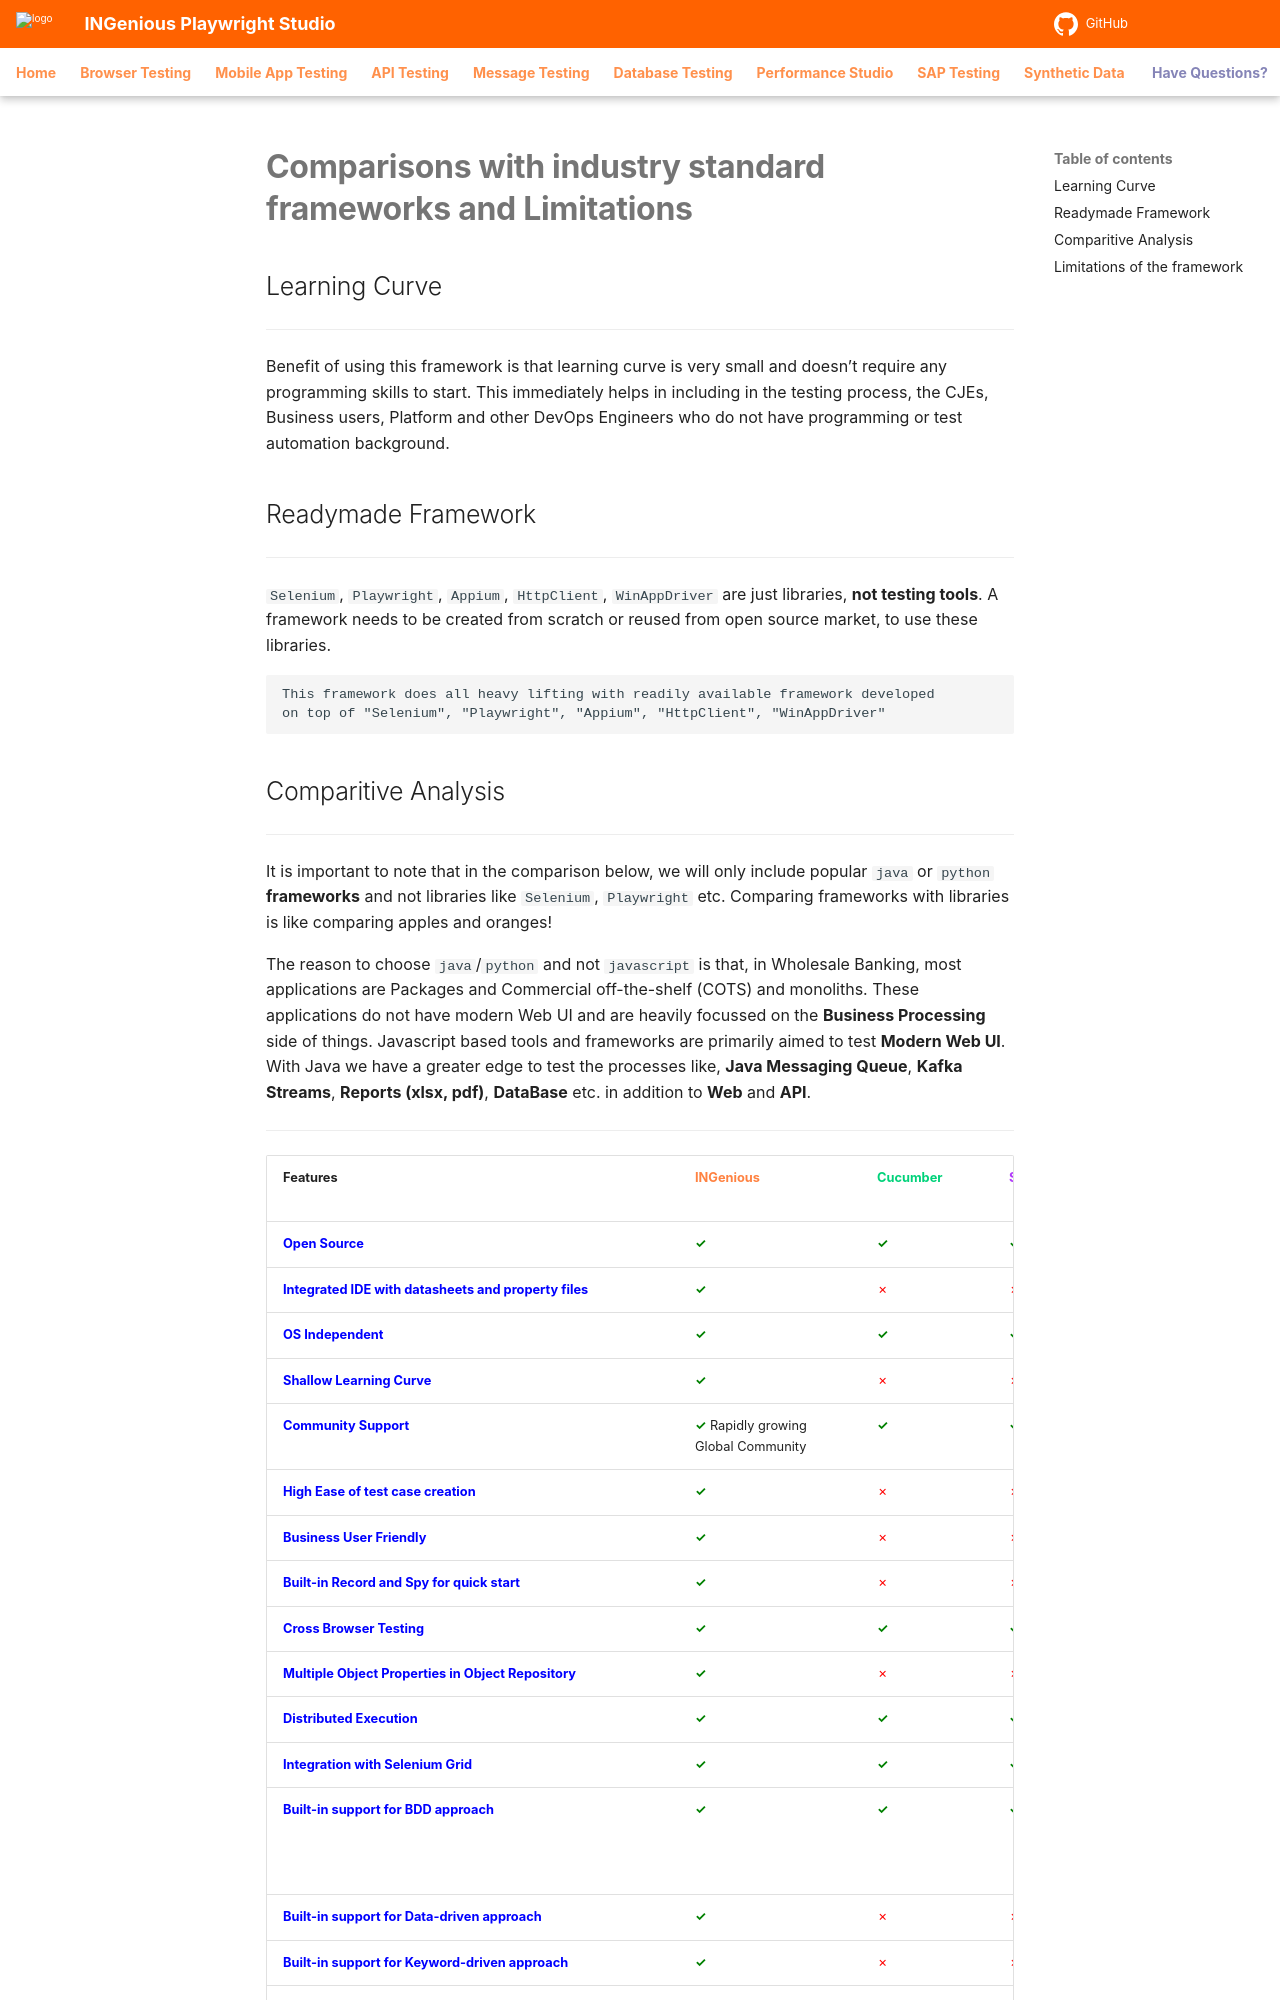

repository: ing-bank/ingenious-doc · page: archive/comparison/index.html · generator: mkdocs

# **Comparisons with industry standard frameworks and Limitations**

## Learning Curve
------------------------------------
Benefit of using this framework is that learning curve is very small and doesn’t require any programming skills to start.
This immediately helps in including in the testing process, the CJEs, Business users, Platform and other DevOps Engineers who do not have programming or test automation background.

## Readymade Framework
------------------------------------
`Selenium`, `Playwright`, `Appium`, `HttpClient`, `WinAppDriver` are just libraries, **not testing tools**. A framework needs to be created from scratch or reused from open source market, to use these libraries. 

    This framework does all heavy lifting with readily available framework developed 
    on top of "Selenium", "Playwright", "Appium", "HttpClient", "WinAppDriver"
